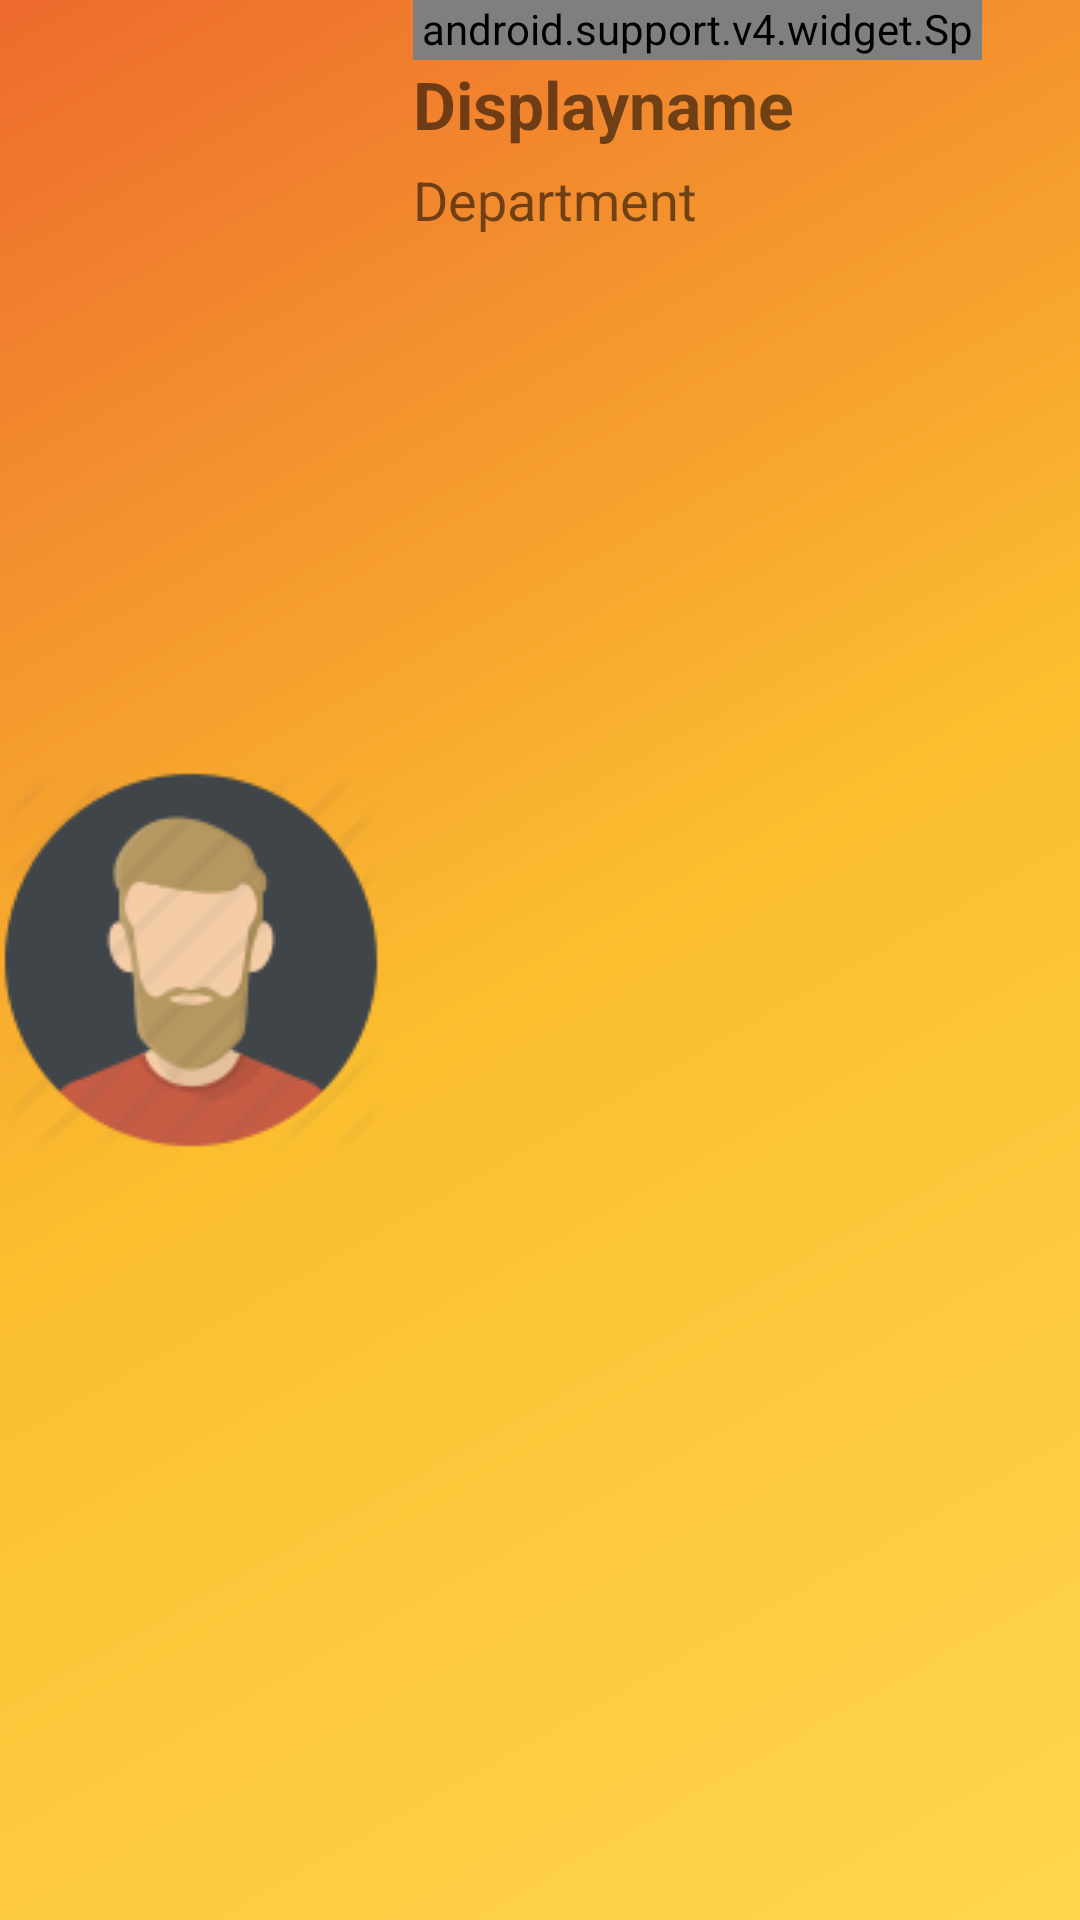

Layout XML and referenced resources for this Android screen:
<!-- AndroidManifest.xml: application theme AppTheme -->
<!-- res/layout/nav_header_main.xml -->
<?xml version="1.0" encoding="utf-8"?>
<LinearLayout xmlns:android="http://schemas.android.com/apk/res/android"
    android:layout_width="match_parent"
    android:layout_height="180dp"
    android:background="@drawable/side_nav_bar"
    android:gravity="bottom"
    android:orientation="horizontal"
    android:paddingBottom="@dimen/activity_vertical_margin"
    android:paddingLeft="@dimen/activity_horizontal_margin"
    android:paddingRight="@dimen/activity_horizontal_margin"
    android:paddingTop="@dimen/activity_vertical_margin"
    android:weightSum="1">


    <ImageView
        android:id="@+id/imageView"
        android:layout_width="wrap_content"
        android:layout_height="132dp"
        android:layout_gravity="center"
        android:paddingRight="10dp"
        android:src="@drawable/user" />

    <LinearLayout
        android:layout_width="120dp"
        android:layout_height="match_parent"
        android:layout_weight="0.68"
        android:orientation="vertical">

        <android.support.v4.widget.Space
            android:layout_width="wrap_content"
            android:layout_height="20dp" />

        <TextView
            android:id="@+id/profile_displayname"
            android:layout_width="match_parent"
            android:layout_height="wrap_content"
            android:paddingBottom="5dp"
            android:text="Displayname"
            android:textSize="22sp"
            android:textStyle="bold" />

        <TextView
            android:id="@+id/profile_department"
            android:layout_width="match_parent"
            android:layout_height="wrap_content"
            android:text="Department"
            android:textSize="18sp" />
    </LinearLayout>


</LinearLayout>
<!-- resources referenced by this layout -->
<resources>
  <!-- drawable side_nav_bar (drawable) -->
  <shape xmlns:android="http://schemas.android.com/apk/res/android"
      android:shape="rectangle">
      <gradient
          android:angle="135"
          android:centerColor="#fbbe2f"
          android:endColor="#ed6a2d"
          android:startColor="#ffd64d"
          android:type="linear" />
  </shape>
  <!-- drawable user: png bitmap (drawable, 6881 bytes) -->
  <style name="AppTheme" parent="Theme.AppCompat.Light.DarkActionBar">
          
          <item name="colorPrimary">@color/colorPrimary</item>
          <item name="colorPrimaryDark">@color/colorPrimaryDark</item>
          <item name="colorAccent">@color/colorAccent</item>
  
      </style>
  <color name="colorPrimary">#ff8c00</color>
  <color name="colorPrimaryDark">#df7300</color>
  <color name="colorAccent">#ee551d</color>
</resources>
